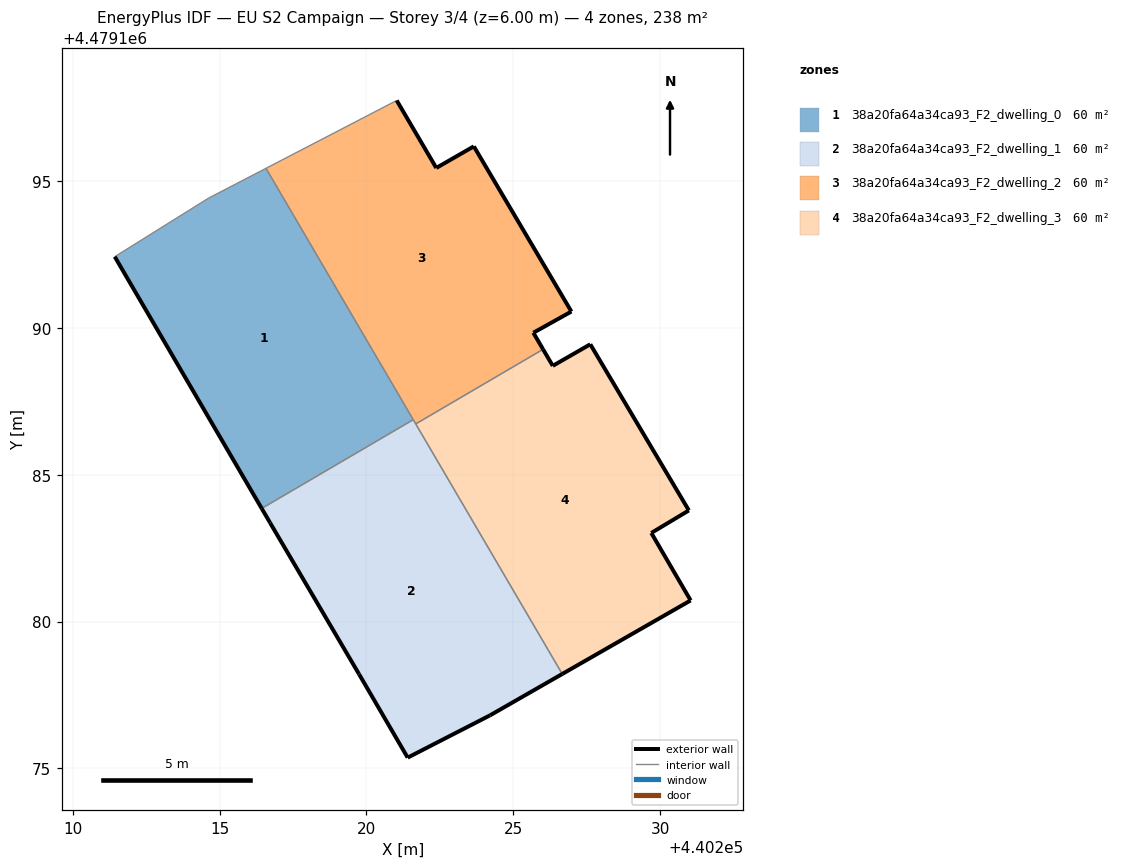
=== STOREY PLAN SPEC (per zone: floor XY polygon, exterior-wall plan segments, windows/doors) ===
zone 1: 38a20fa64a34ca93_F2_dwelling_0  (59.6 m²)
  floor: (440221.59, 4479186.87) (440216.58, 4479195.43) (440214.63, 4479194.42) (440211.43, 4479192.42) (440216.43, 4479183.85)
  exterior wall: (440216.43, 4479183.85) – (440211.43, 4479192.42)  [9.9 m]
  interior walls: 4
zone 2: 38a20fa64a34ca93_F2_dwelling_1  (59.6 m²)
  floor: (440224.21, 4479176.81) (440226.66, 4479178.22) (440221.59, 4479186.87) (440216.43, 4479183.85) (440216.72, 4479183.37) (440219.75, 4479178.21) (440221.40, 4479175.37)
  exterior wall: (440226.66, 4479178.22) – (440224.21, 4479176.81)  [2.8 m]
  exterior wall: (440224.21, 4479176.81) – (440221.40, 4479175.37)  [3.2 m]
  exterior wall: (440221.40, 4479175.37) – (440219.75, 4479178.21)  [3.3 m]
  exterior wall: (440219.75, 4479178.21) – (440216.72, 4479183.37)  [6.0 m]
  exterior wall: (440216.72, 4479183.37) – (440216.43, 4479183.85)  [0.6 m]
  interior walls: 3
zone 3: 38a20fa64a34ca93_F2_dwelling_2  (59.6 m²)
  floor: (440226.01, 4479189.27) (440225.68, 4479189.83) (440226.98, 4479190.55) (440223.65, 4479196.18) (440222.38, 4479195.44) (440221.03, 4479197.74) (440216.58, 4479195.43) (440221.68, 4479186.73)
  exterior wall: (440226.98, 4479190.55) – (440225.68, 4479189.83)  [1.5 m]
  exterior wall: (440225.68, 4479189.83) – (440226.01, 4479189.27)  [0.7 m]
  exterior wall: (440221.03, 4479197.74) – (440222.38, 4479195.44)  [2.7 m]
  exterior wall: (440222.38, 4479195.44) – (440223.66, 4479196.18)  [1.5 m]
  exterior wall: (440223.66, 4479196.18) – (440226.98, 4479190.55)  [6.5 m]
  interior walls: 4
zone 4: 38a20fa64a34ca93_F2_dwelling_3  (59.6 m²)
  floor: (440231.03, 4479180.72) (440229.70, 4479183.02) (440230.97, 4479183.78) (440227.62, 4479189.44) (440226.34, 4479188.71) (440226.01, 4479189.27) (440221.68, 4479186.73) (440226.66, 4479178.22)
  exterior wall: (440230.97, 4479183.78) – (440229.70, 4479183.02)  [1.5 m]
  exterior wall: (440229.70, 4479183.02) – (440231.03, 4479180.72)  [2.7 m]
  exterior wall: (440231.03, 4479180.72) – (440226.66, 4479178.22)  [5.0 m]
  exterior wall: (440226.01, 4479189.27) – (440226.34, 4479188.71)  [0.7 m]
  exterior wall: (440226.34, 4479188.71) – (440227.62, 4479189.44)  [1.5 m]
  exterior wall: (440227.62, 4479189.44) – (440230.97, 4479183.78)  [6.6 m]
  interior walls: 2

=== DERIVED (storey summary) ===
Building: EU S2 Campaign
Storey: 3 of 4  (floor level z = 6.00 m)
Storey gross floor area: 238.2 m²
Zones on this storey: 4
  - 38a20fa64a34ca93_F2_dwelling_0: floor 59.6 m²; exterior wall 9.9 m (29.8 m²); WWR 0.0%
  - 38a20fa64a34ca93_F2_dwelling_1: floor 59.6 m²; exterior wall 15.8 m (47.4 m²); WWR 0.0%
  - 38a20fa64a34ca93_F2_dwelling_2: floor 59.6 m²; exterior wall 12.8 m (38.4 m²); WWR 0.0%
  - 38a20fa64a34ca93_F2_dwelling_3: floor 59.6 m²; exterior wall 17.9 m (53.7 m²); WWR 0.0%
Zone adjacency (shared interzone walls):
  - 38a20fa64a34ca93_F2_dwelling_0 ↔ 38a20fa64a34ca93_F2_dwelling_1
  - 38a20fa64a34ca93_F2_dwelling_0 ↔ 38a20fa64a34ca93_F2_dwelling_2
  - 38a20fa64a34ca93_F2_dwelling_1 ↔ 38a20fa64a34ca93_F2_dwelling_2
  - 38a20fa64a34ca93_F2_dwelling_1 ↔ 38a20fa64a34ca93_F2_dwelling_3
  - 38a20fa64a34ca93_F2_dwelling_2 ↔ 38a20fa64a34ca93_F2_dwelling_3